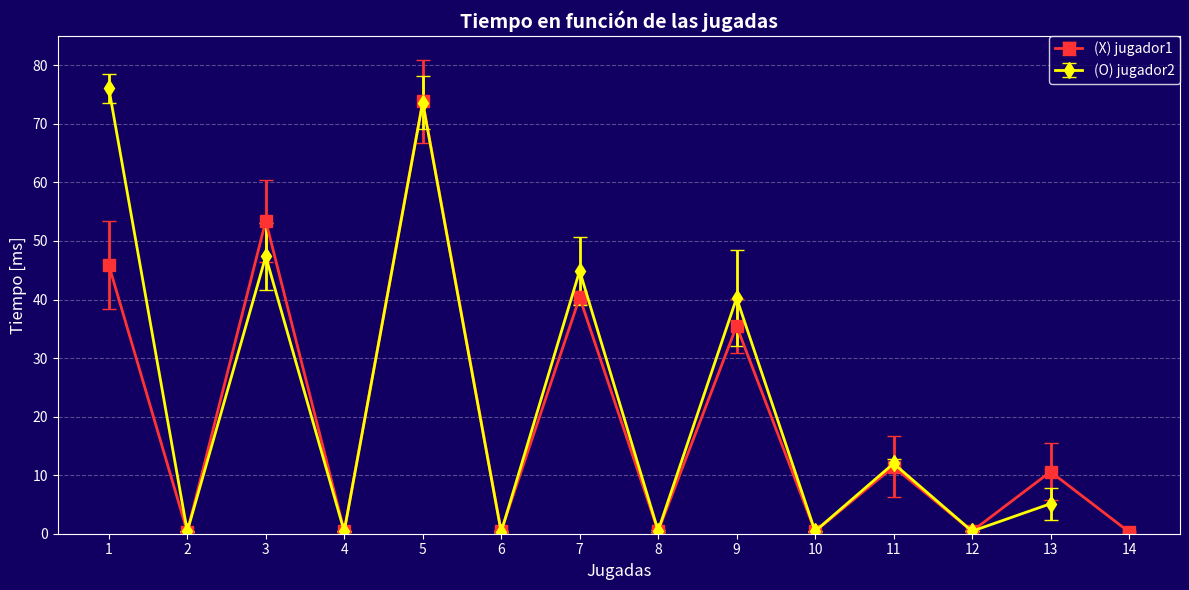

The script that saved this image:
import pandas as pd
import numpy as np
import matplotlib.pyplot as plt

# --- 1. DATOS ---
data_str = """(X)    46.083    38.254    53.367    45.9013333333333    7.55813762333905
(O)    77.799    73.27    77.263    76.1106666666667    2.47464428420195
(X)    0.456    0.211    0.34    0.335666666666667    0.122557469512606
(O)    0.443    0.468    0.277    0.396    0.103812330674154
(X)    49.847    48.91    61.574    53.4436666666667    7.0566445520044
(O)    40.69    50.649    50.769    47.3693333333333    5.78478351654868
(X)    0.434    0.514    0.489    0.479    0.0409267638593623
(O)    0.42    0.294    0.505    0.406333333333333    0.106161826158621
(X)    71.83    67.926    81.75    73.8353333333333    7.1268341732731
(O)    69.174    73.495    78.262    73.6436666666667    4.54582361441063
(X)    0.7    0.339    0.391    0.476666666666667    0.195152077450724
(O)    0.424    0.308    0.121    0.284333333333333    0.152880127332931
(X)    39.495    41.541    40.061    40.3656666666667    1.05647779594904
(O)    38.289    47.665    48.77    44.908    5.75878693823621
(X)    0.707    0.316    0.245    0.422666666666667    0.248785717703676
(O)    0.518    0.302    0.685    0.501666666666667    0.192021700162595
(X)    31.813    33.896    40.732    35.4803333333333    4.66580371783183
(O)    34.275    36.899    49.595    40.2563333333333    8.19325120653171
(X)    0.414    0.26    0.531    0.401666666666667    0.135920319795582
(O)    0.429    0.363    0.484    0.425333333333333    0.0605832760201471
(X)    16.741    6.31    11.268    11.4396666666667    5.21761845417364
(O)    12.488    11.085    12.423    11.9986666666667    0.791925712004183
(X)    0.431    0.412    0.449    0.430666666666667    0.0185022521151706
(O)    0.453    0.406    0.434    0.431    0.0236431808350738
(X)    15.585    5.87    10.319    10.5913333333333    4.86322221714506
(O)    6.325    7.019    2.028    5.124    2.70357559539215
(X)    0.105    0.365    0.469    0.313    0.187488666324127"""

lines = data_str.strip().split('\n')
xy_data = []

# Procesamos y extraemos MEDIA (índice 4) y STD (índice 5)
jugada_count = 1

# Usamos range con paso de 2 para ir pares. 
# Si el número de líneas es impar (como ahora, 27), el loop captura la última correctamente
for i in range(0, len(lines), 2):
    # Datos de X (línea i)
    parts_x = lines[i].split()
    mean_x = float(parts_x[4])
    std_x = float(parts_x[5])
    
    # Datos de O (línea i+1)
    # Verificamos si EXISTE la línea i+1
    if i + 1 < len(lines):
        parts_o = lines[i+1].split()
        mean_o = float(parts_o[4])
        std_o = float(parts_o[5])
    else:
        # Si es la última y no tiene par (O), ponemos NaN para que no grafique nada
        mean_o = np.nan
        std_o = np.nan

    xy_data.append({
        'Jugada': jugada_count,
        'Valor_X': mean_x,
        'Std_X': std_x,
        'Valor_O': mean_o,
        'Std_O': std_o
    })
    jugada_count += 1

df = pd.DataFrame(xy_data)

# --- 2. GRAFICACIÓN CON FONDO AZUL ---

bg_color = '#110061'
text_color = 'white'

fig, ax = plt.subplots(figsize=(12, 6))

fig.patch.set_facecolor(bg_color)
ax.set_facecolor(bg_color)

# Serie 'jugador1' (Rojo, Cuadrados) -> Corresponde a (X)
ax.errorbar(df['Jugada'], df['Valor_X'], yerr=df['Std_X'], 
            color='#ff3333',
            ecolor='#ff3333', 
            marker='s', linestyle='-', linewidth=2, markersize=8, 
            label='(X) jugador1', capsize=5)

# Serie 'jugador2' (Amarillo/Dorado, Rombos) -> Corresponde a (O)
# Matplotlib automáticamente ignora los valores NaN, cortando la línea donde no hay datos
ax.errorbar(df['Jugada'], df['Valor_O'], yerr=df['Std_O'], 
            color='#ffff00', 
            ecolor='#ffff00', 
            marker='d', linestyle='-', linewidth=2, markersize=8, 
            label='(O) jugador2', capsize=5)

# --- ESTÉTICA ---
ax.set_title('Tiempo en función de las jugadas', fontsize=14, color=text_color, fontweight='bold')
ax.set_xlabel('Jugadas', fontsize=12, color=text_color)
ax.set_ylabel('Tiempo [ms]', fontsize=12, color=text_color)

ax.tick_params(axis='x', colors=text_color)
ax.tick_params(axis='y', colors=text_color)
# Mostramos todos los ticks de las jugadas (del 1 al 14)
ax.set_xticks(df['Jugada'])

for spine in ax.spines.values():
    spine.set_edgecolor(text_color)

ax.grid(axis='y', linestyle='--', color='white', alpha=0.3)
ax.set_ylim(bottom=0)

# Leyenda
legend = ax.legend(loc='best', borderaxespad=0.)
frame = legend.get_frame()
frame.set_facecolor(bg_color)
frame.set_edgecolor(text_color)
for text in legend.get_texts():
    text.set_color(text_color)

plt.tight_layout()
plt.savefig('zigzag_blue_final_fixed.pdf', facecolor=bg_color)
plt.show()